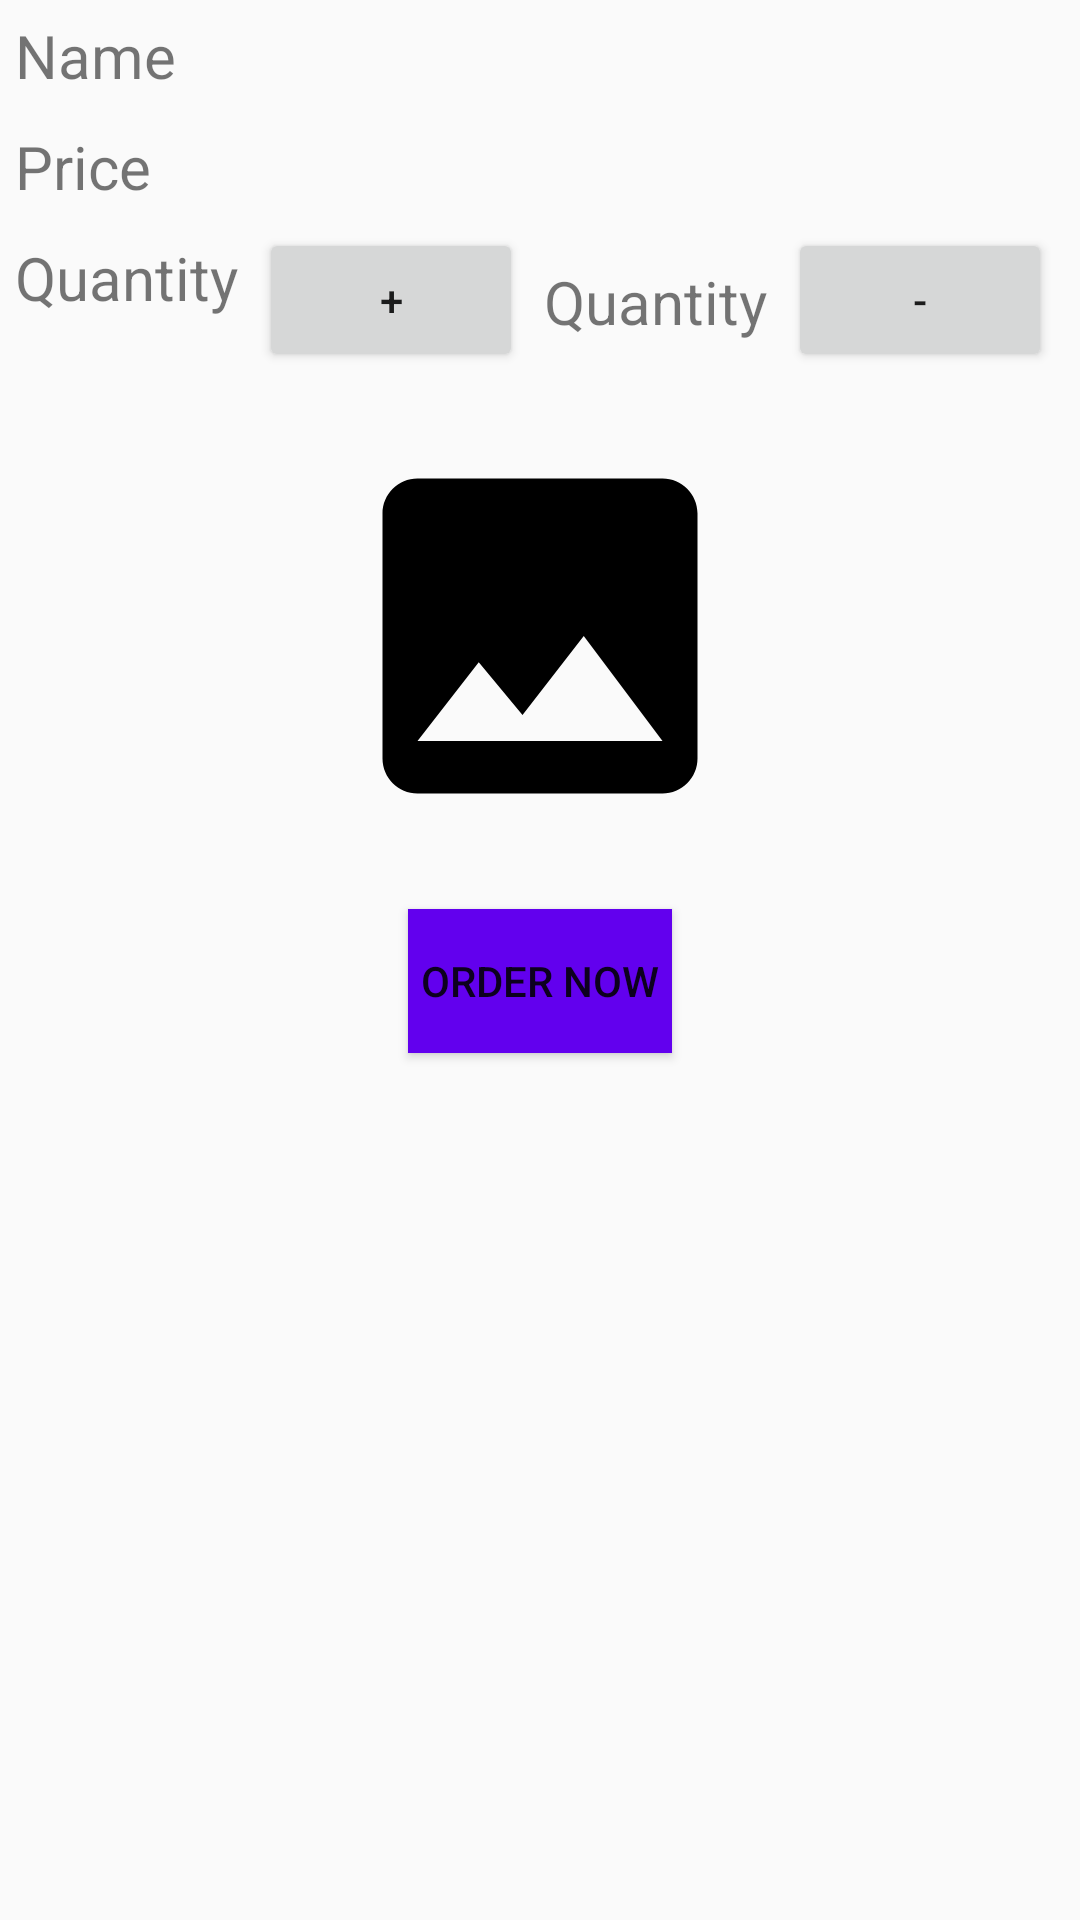

Reconstruct the res/layout file that produces this screen, plus the resources it refers to.
<!-- AndroidManifest.xml: application theme AppTheme -->
<!-- res/layout/activity_details.xml -->
<?xml version="1.0" encoding="utf-8"?>
<ScrollView xmlns:android="http://schemas.android.com/apk/res/android"
    android:layout_width="match_parent"
    android:layout_height="match_parent">

    <LinearLayout xmlns:android="http://schemas.android.com/apk/res/android"
        android:id="@+id/linear_layout"
        android:layout_width="match_parent"
        android:layout_height="match_parent"
        android:orientation="vertical">

        <LinearLayout
            android:layout_width="match_parent"
            android:layout_height="wrap_content"
            android:orientation="horizontal">

            <TextView
                android:layout_width="wrap_content"
                android:layout_height="wrap_content"
                android:layout_margin="5dp"
                android:text="@string/hint_item_name"
                android:textSize="20dp" />

            <TextView
                android:id="@+id/name_text_view"
                android:layout_width="wrap_content"
                android:layout_height="wrap_content"
                android:layout_margin="5dp"
                android:textSize="20dp" />
        </LinearLayout>

        <LinearLayout
            android:layout_width="match_parent"
            android:layout_height="wrap_content"
            android:orientation="horizontal">

            <TextView
                android:layout_width="wrap_content"
                android:layout_height="wrap_content"
                android:layout_margin="5dp"
                android:text="@string/hint_price"
                android:textSize="20dp" />

            <TextView
                android:id="@+id/price_text_view"
                android:layout_width="wrap_content"
                android:layout_height="wrap_content"
                android:layout_margin="5dp"
                android:textSize="20dp" />
        </LinearLayout>

        <LinearLayout
            android:layout_width="match_parent"
            android:layout_height="wrap_content"
            android:orientation="horizontal">

            <TextView
                android:layout_width="wrap_content"
                android:layout_height="wrap_content"
                android:layout_margin="5dp"
                android:text="@string/hint_quantity"
                android:textSize="20dp" />

            <LinearLayout
                android:layout_width="wrap_content"
                android:layout_height="wrap_content">

                <Button
                    android:id="@+id/inc_button"
                    android:layout_width="wrap_content"
                    android:layout_height="wrap_content"
                    android:layout_margin="2dp"
                    android:text="+" />

                <TextView
                    android:id="@+id/quantity_text"
                    android:layout_width="wrap_content"
                    android:layout_height="wrap_content"
                    android:layout_margin="5dp"
                    android:text="@string/hint_quantity"
                    android:textSize="20dp" />

                <Button
                    android:id="@+id/dec_button"
                    android:layout_width="wrap_content"
                    android:layout_height="wrap_content"
                    android:layout_margin="2dp"
                    android:text="-" />
            </LinearLayout>
        </LinearLayout>

        <ImageView
            android:id="@+id/product_photo"
            android:layout_width="140dp"
            android:layout_height="140dp"
            android:layout_gravity="center"
            android:layout_margin="16dp"
            android:adjustViewBounds="true"
            android:scaleType="centerCrop"
            android:src="@drawable/placeholder" />

        <Button
            android:id="@+id/order_now_button"
            android:layout_width="wrap_content"
            android:layout_height="wrap_content"
            android:layout_gravity="center"
            android:layout_margin="5dp"
            android:background="@color/colorPrimary"
            android:text="@string/orderNow" />

    </LinearLayout>
</ScrollView>
<!-- resources referenced by this layout -->
<resources>
  <!-- drawable placeholder (drawable) -->
  <?xml version="1.0" encoding="utf-8"?>
  <vector xmlns:android="http://schemas.android.com/apk/res/android"
      android:width="24dp"
      android:height="24dp"
      android:viewportHeight="24.0"
      android:viewportWidth="24.0">
      <path
          android:fillColor="#000000"
          android:pathData="M21,19V5c0,-1.1 -0.9,-2 -2,-2H5c-1.1,0 -2,0.9 -2,2v14c0,1.1 0.9,2 2,2h14c1.1,0 2,-0.9 2,-2zM8.5,13.5l2.5,3.01L14.5,12l4.5,6H5l3.5,-4.5z" />
  
  </vector>
  <string name="hint_item_name">Name</string>
  <string name="hint_price">Price</string>
  <string name="hint_quantity">Quantity</string>
  <string name="orderNow">Order Now</string>
  <style name="AppTheme" parent="Theme.AppCompat.Light.DarkActionBar">
          <item name="colorPrimary">@color/colorPrimary</item>
          <item name="colorPrimaryDark">@color/colorPrimaryDark</item>
          <item name="colorAccent">@color/colorAccent</item>
      </style>
  <!-- not gathered from this repository: default colours our renderer supplied (Android Studio template values) -->
  <color name="colorPrimary">#FF6200EE</color>
  <color name="colorPrimaryDark">#FF3700B3</color>
  <color name="colorAccent">#FF03DAC5</color>
</resources>
